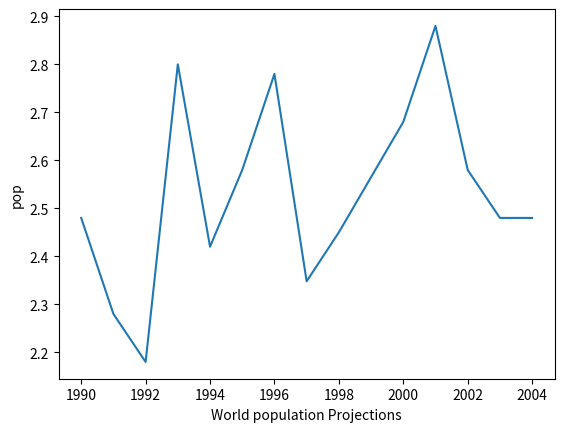

Write Python code to recreate this figure.
import matplotlib.pyplot as plt

year = [1990,1991,1992,1993,1994,1995,1996,1997,1998,2000,2001,2002,2003,2004]
pop = [2.480,2.280,2.180,2.80,2.420,2.580,2.780,2.3480,2.450,2.680,2.880,2.580,2.480,2.480,]

plt.plot(year, pop)

plt.xlabel('year')
plt.ylabel('pop')
plt.xlabel('World population Projections')

plt.show()

